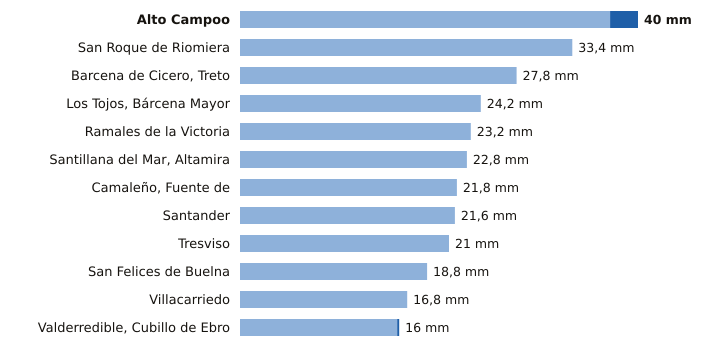

Data behind this chart, as committed beside it:
estacion, provincia, indicativo, mm_6_dias_anteriores, mm_hoy, mm_7_dias, horas_de_hoy
Alto Campoo, Cantabria, 9001S, 37.2, 2.8, 40.0, 6
San Roque de Riomiera, Cantabria, 1103X, 33.4, 0.0, 33.4, 5
Barcena de Cicero, Treto, Cantabria, 1096X, 27.8, 0.0, 27.8, 5
Los Tojos, Bárcena Mayor, Cantabria, 1135C, 24.2, 0.0, 24.2, 6
Ramales de la Victoria, Cantabria, 1089U, 23.2, 0.0, 23.2, 5
Santillana del Mar, Altamira, Cantabria, 1740, 22.8, 0.0, 22.8, 5
Camaleño, Fuente de, Cantabria, 1167B, 21.8, 0.0, 21.8, 6
Santander, Cantabria, 1111X, 21.6, 0.0, 21.6, 6
Tresviso, Cantabria, 1176A, 21.0, 0.0, 21.0, 5
San Felices de Buelna, Cantabria, 1152C, 18.8, 0.0, 18.8, 5
Villacarriedo, Cantabria, 1124E, 16.8, 0.0, 16.8, 6
Valderredible, Cubillo de Ebro, Cantabria, 9016X, 15.8, 0.2, 16.0, 6
